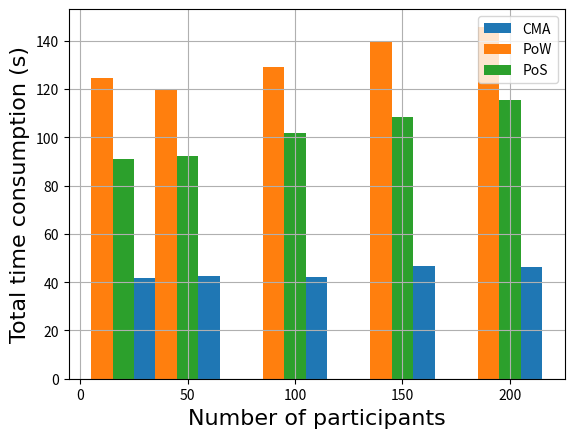

Write the Python code that produced this figure.
# -*- coding: UTF-8 -*-
import matplotlib.pyplot as plt
import matplotlib.font_manager as font_manager

x = [20, 50, 100, 150, 200]
pow = [124.611792, 119.930167, 129.225645, 139.737972, 145.820153]
pos = [90.899976, 92.468626, 101.597937, 108.22578, 115.567716]
cma = [41.519605, 42.374302, 42.024125, 46.744841, 46.220964]

fig, axes = plt.subplots()

# legendFont = font_manager.FontProperties(family='Times New Roman', weight='bold', style='normal', size=20)
# xylabelFont = font_manager.FontProperties(family='Times New Roman', weight='bold', style='normal', size=22)
# legendFont = font_manager.FontProperties(family='Times New Roman')
xylabelFont = font_manager.FontProperties(family='Times New Roman', size=16)
csXYLabelFont = {'fontproperties': xylabelFont}
# axesFont = font_manager.FontProperties(family='Times New Roman', size=20)
# csAxesFont = {'fontproperties': axesFont}

width = 10  # the width of the bars
axes.bar([p + width for p in x], height=cma, width=width, label="CMA")
axes.bar([p - width for p in x], height=pow, width=width, label="PoW")
axes.bar(x, height=pos, width=width, label="PoS")
axes.set_xlabel("Number of participants", **csXYLabelFont)
axes.set_ylabel("Total time consumption (s)", **csXYLabelFont)

# plt.xticks(**csAxesFont)
# plt.yticks(**csAxesFont)
# plt.legend(prop=legendFont, loc='upper left')
plt.legend()
plt.grid()
plt.show()
